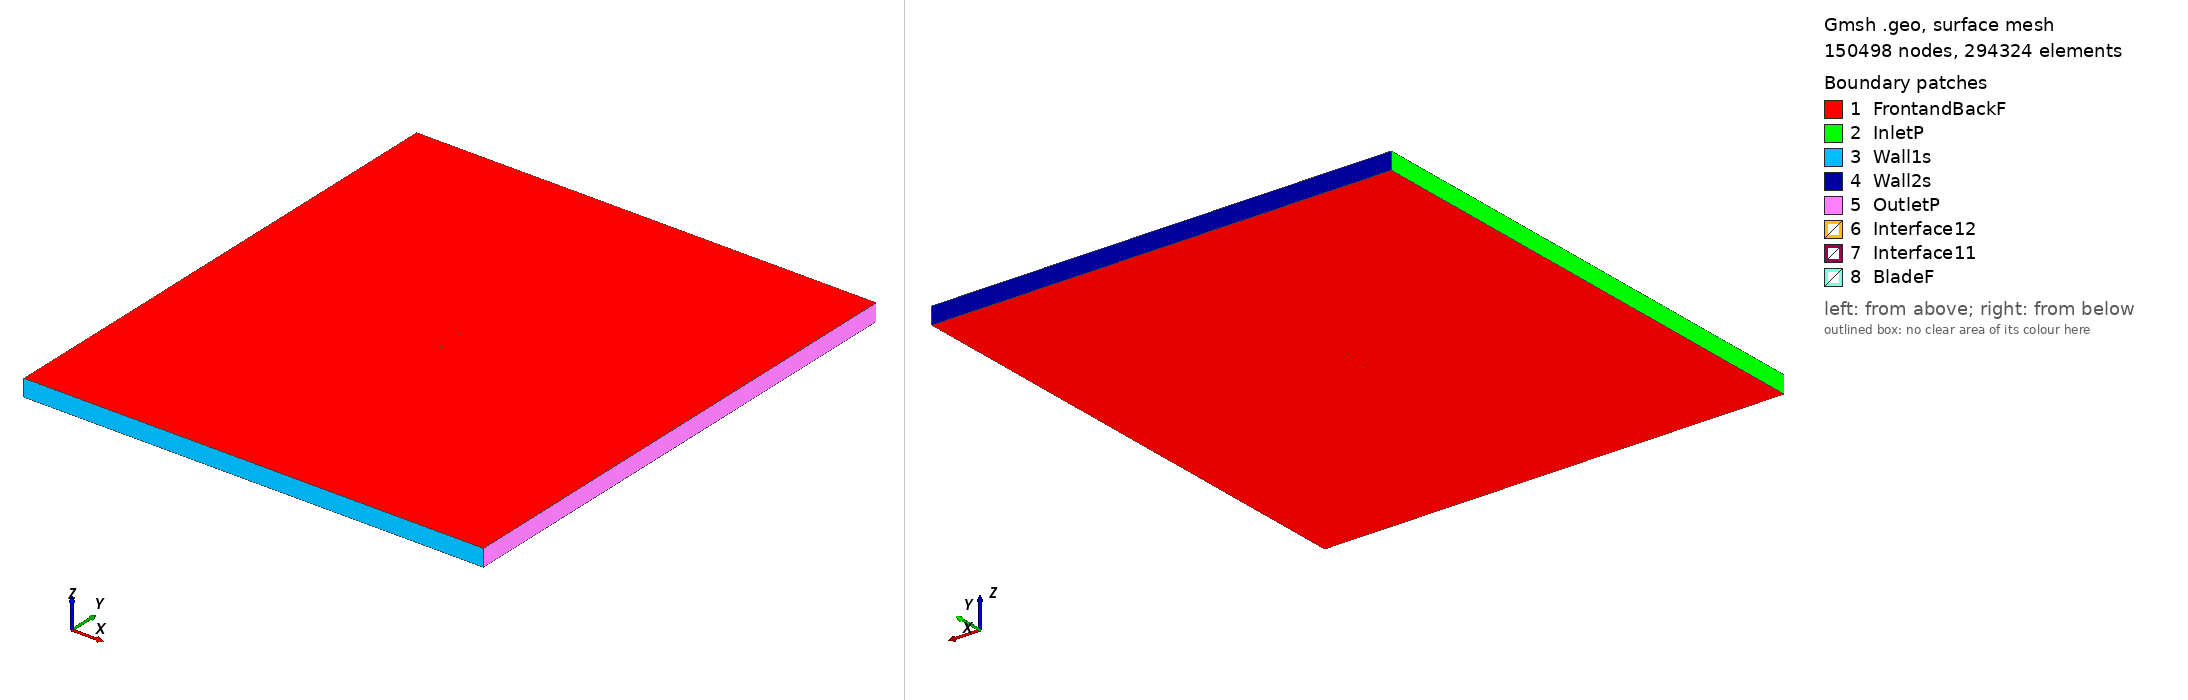

Gmsh geometry script, surface-meshed: 150498 nodes, 294324 surface elements. Boundary patches (legend numbers): 1 FrontandBackF, 2 InletP, 3 Wall1s, 4 Wall2s, 5 OutletP, 6 Interface12, 7 Interface11, 8 BladeF. Left view from above one corner, right view from below the opposite corner. Legend entries are the model's physical surfaces. The drawing asked Gmsh for element sizes between 1% and 20% of the model's largest extent; the script's own settings can give other sizes.

=== eh3012_tsr2_4.7331_aoa_1.6615.geo (drawn) ===
SetFactory("OpenCASCADE");

Point(1) = {0.074984, 0.733444, 0, 1.0};
Point(2) = {0.074470, 0.733516, 0, 1.0};
Point(3) = {0.070551, 0.734083, 0, 1.0};
Point(4) = {0.066632, 0.734675, 0, 1.0};
Point(5) = {0.062715, 0.735286, 0, 1.0};
Point(6) = {0.058797, 0.735914, 0, 1.0};
Point(7) = {0.054881, 0.736562, 0, 1.0};
Point(8) = {0.050965, 0.737228, 0, 1.0};
Point(9) = {0.047049, 0.737908, 0, 1.0};
Point(10) = {0.043134, 0.738603, 0, 1.0};
Point(11) = {0.039219, 0.739310, 0, 1.0};
Point(12) = {0.035304, 0.740028, 0, 1.0};
Point(13) = {0.031390, 0.740754, 0, 1.0};
Point(14) = {0.027476, 0.741483, 0, 1.0};
Point(15) = {0.019647, 0.742942, 0, 1.0};
Point(16) = {0.011818, 0.744380, 0, 1.0};
Point(17) = {0.003987, 0.745766, 0, 1.0};
Point(18) = {-0.003846, 0.747055, 0, 1.0};
Point(19) = {-0.011684, 0.748191, 0, 1.0};
Point(20) = {-0.019528, 0.749116, 0, 1.0};
Point(21) = {-0.027381, 0.749750, 0, 1.0};
Point(22) = {-0.031311, 0.749928, 0, 1.0};
Point(23) = {-0.035244, 0.750000, 0, 1.0};
Point(24) = {-0.039181, 0.749946, 0, 1.0};
Point(25) = {-0.043122, 0.749750, 0, 1.0};
Point(26) = {-0.047068, 0.749394, 0, 1.0};
Point(27) = {-0.051019, 0.748852, 0, 1.0};
Point(28) = {-0.054977, 0.748095, 0, 1.0};
Point(29) = {-0.058941, 0.747083, 0, 1.0};
Point(30) = {-0.062915, 0.745759, 0, 1.0};
Point(31) = {-0.066901, 0.744028, 0, 1.0};
Point(32) = {-0.069300, 0.742714, 0, 1.0};
Point(33) = {-0.070905, 0.741670, 0, 1.0};
Point(34) = {-0.071709, 0.741074, 0, 1.0};
Point(35) = {-0.072515, 0.740416, 0, 1.0};
Point(36) = {-0.072919, 0.740061, 0, 1.0};
Point(37) = {-0.073324, 0.739681, 0, 1.0};
Point(38) = {-0.073729, 0.739261, 0, 1.0};
Point(39) = {-0.074136, 0.738791, 0, 1.0};
Point(40) = {-0.074300, 0.738582, 0, 1.0};
Point(41) = {-0.074459, 0.738513, 0, 1.0};
Point(42) = {-0.074546, 0.738233, 0, 1.0};
Point(43) = {-0.074629, 0.738104, 0, 1.0};
Point(44) = {-0.074711, 0.737963, 0, 1.0};
Point(45) = {-0.074795, 0.737805, 0, 1.0};
Point(46) = {-0.074879, 0.737607, 0, 1.0};
Point(47) = {-0.074968, 0.737243, 0, 1.0};
Point(48) = {-0.074973, 0.737094, 0, 1.0};
Point(49) = {-0.074968, 0.737243, 0, 1.0};
Point(50) = {-0.074905, 0.736714, 0, 1.0};
Point(51) = {-0.074832, 0.736529, 0, 1.0};
Point(52) = {-0.074757, 0.736387, 0, 1.0};
Point(53) = {-0.074682, 0.736265, 0, 1.0};
Point(54) = {-0.074606, 0.736159, 0, 1.0};
Point(55) = {-0.074530, 0.736064, 0, 1.0};
Point(56) = {-0.074378, 0.735902, 0, 1.0};
Point(57) = {-0.074224, 0.735767, 0, 1.0};
Point(58) = {-0.073839, 0.735494, 0, 1.0};
Point(59) = {-0.073451, 0.735277, 0, 1.0};
Point(60) = {-0.073063, 0.735091, 0, 1.0};
Point(61) = {-0.072674, 0.734924, 0, 1.0};
Point(62) = {-0.071896, 0.734635, 0, 1.0};
Point(63) = {-0.071116, 0.734384, 0, 1.0};
Point(64) = {-0.069554, 0.733966, 0, 1.0};
Point(65) = {-0.067205, 0.733528, 0, 1.0};
Point(66) = {-0.063284, 0.733038, 0, 1.0};
Point(67) = {-0.059359, 0.732694, 0, 1.0};
Point(68) = {-0.055431, 0.732428, 0, 1.0};
Point(69) = {-0.051502, 0.732202, 0, 1.0};
Point(70) = {-0.047573, 0.731987, 0, 1.0};
Point(71) = {-0.043644, 0.731772, 0, 1.0};
Point(72) = {-0.039715, 0.731558, 0, 1.0};
Point(73) = {-0.035785, 0.731343, 0, 1.0};
Point(74) = {-0.031856, 0.731128, 0, 1.0};
Point(75) = {-0.027927, 0.730913, 0, 1.0};
Point(76) = {-0.020069, 0.730484, 0, 1.0};
Point(77) = {-0.012210, 0.730055, 0, 1.0};
Point(78) = {-0.004350, 0.729688, 0, 1.0};
Point(79) = {0.003514, 0.729441, 0, 1.0};
Point(80) = {0.011380, 0.729268, 0, 1.0};
Point(81) = {0.019249, 0.729205, 0, 1.0};
Point(82) = {0.027121, 0.729269, 0, 1.0};
Point(83) = {0.031059, 0.729350, 0, 1.0};
Point(84) = {0.034998, 0.729463, 0, 1.0};
Point(85) = {0.038937, 0.729608, 0, 1.0};
Point(86) = {0.042878, 0.729787, 0, 1.0};
Point(87) = {0.046819, 0.729995, 0, 1.0};
Point(88) = {0.050762, 0.730229, 0, 1.0};
Point(89) = {0.054704, 0.730480, 0, 1.0};
Point(90) = {0.058647, 0.730746, 0, 1.0};
Point(91) = {0.062591, 0.731024, 0, 1.0};
Point(92) = {0.066535, 0.731314, 0, 1.0};
Point(93) = {0.070479, 0.731610, 0, 1.0};
Point(94) = {0.074423, 0.731913, 0, 1.0};
Point(95) = {0.074941, 0.731953, 0, 1.0};
Point(96) = {-0.074984, -0.733444, 0, 1.0};
Point(97) = {-0.074470, -0.733516, 0, 1.0};
Point(98) = {-0.070551, -0.734083, 0, 1.0};
Point(99) = {-0.066632, -0.734675, 0, 1.0};
Point(100) = {-0.062715, -0.735286, 0, 1.0};
Point(101) = {-0.058797, -0.735914, 0, 1.0};
Point(102) = {-0.054881, -0.736562, 0, 1.0};
Point(103) = {-0.050965, -0.737228, 0, 1.0};
Point(104) = {-0.047049, -0.737908, 0, 1.0};
Point(105) = {-0.043134, -0.738603, 0, 1.0};
Point(106) = {-0.039219, -0.739310, 0, 1.0};
Point(107) = {-0.035304, -0.740028, 0, 1.0};
Point(108) = {-0.031390, -0.740754, 0, 1.0};
Point(109) = {-0.027476, -0.741483, 0, 1.0};
Point(110) = {-0.019647, -0.742942, 0, 1.0};
Point(111) = {-0.011818, -0.744380, 0, 1.0};
Point(112) = {-0.003987, -0.745766, 0, 1.0};
Point(113) = {0.003846, -0.747055, 0, 1.0};
Point(114) = {0.011684, -0.748191, 0, 1.0};
Point(115) = {0.019528, -0.749116, 0, 1.0};
Point(116) = {0.027381, -0.749750, 0, 1.0};
Point(117) = {0.031311, -0.749928, 0, 1.0};
Point(118) = {0.035244, -0.750000, 0, 1.0};
Point(119) = {0.039181, -0.749946, 0, 1.0};
Point(120) = {0.043122, -0.749750, 0, 1.0};
Point(121) = {0.047068, -0.749394, 0, 1.0};
Point(122) = {0.051019, -0.748852, 0, 1.0};
Point(123) = {0.054977, -0.748095, 0, 1.0};
Point(124) = {0.058941, -0.747083, 0, 1.0};
Point(125) = {0.062915, -0.745759, 0, 1.0};
Point(126) = {0.066901, -0.744028, 0, 1.0};
Point(127) = {0.069300, -0.742714, 0, 1.0};
Point(128) = {0.070905, -0.741670, 0, 1.0};
Point(129) = {0.071709, -0.741074, 0, 1.0};
Point(130) = {0.072515, -0.740416, 0, 1.0};
Point(131) = {0.072919, -0.740061, 0, 1.0};
Point(132) = {0.073324, -0.739681, 0, 1.0};
Point(133) = {0.073729, -0.739261, 0, 1.0};
Point(134) = {0.074136, -0.738791, 0, 1.0};
Point(135) = {0.074300, -0.738582, 0, 1.0};
Point(136) = {0.074459, -0.738513, 0, 1.0};
Point(137) = {0.074546, -0.738233, 0, 1.0};
Point(138) = {0.074629, -0.738104, 0, 1.0};
Point(139) = {0.074711, -0.737963, 0, 1.0};
Point(140) = {0.074795, -0.737805, 0, 1.0};
Point(141) = {0.074879, -0.737607, 0, 1.0};
Point(142) = {0.074968, -0.737243, 0, 1.0};
Point(143) = {0.074973, -0.737094, 0, 1.0};
Point(144) = {0.074968, -0.737243, 0, 1.0};
Point(145) = {0.074905, -0.736714, 0, 1.0};
Point(146) = {0.074832, -0.736529, 0, 1.0};
Point(147) = {0.074757, -0.736387, 0, 1.0};
Point(148) = {0.074682, -0.736265, 0, 1.0};
Point(149) = {0.074606, -0.736159, 0, 1.0};
Point(150) = {0.074530, -0.736064, 0, 1.0};
Point(151) = {0.074378, -0.735902, 0, 1.0};
Point(152) = {0.074224, -0.735767, 0, 1.0};
Point(153) = {0.073839, -0.735494, 0, 1.0};
Point(154) = {0.073451, -0.735277, 0, 1.0};
Point(155) = {0.073063, -0.735091, 0, 1.0};
Point(156) = {0.072674, -0.734924, 0, 1.0};
Point(157) = {0.071896, -0.734635, 0, 1.0};
Point(158) = {0.071116, -0.734384, 0, 1.0};
Point(159) = {0.069554, -0.733966, 0, 1.0};
Point(160) = {0.067205, -0.733528, 0, 1.0};
Point(161) = {0.063284, -0.733038, 0, 1.0};
Point(162) = {0.059359, -0.732694, 0, 1.0};
Point(163) = {0.055431, -0.732428, 0, 1.0};
Point(164) = {0.051502, -0.732202, 0, 1.0};
Point(165) = {0.047573, -0.731987, 0, 1.0};
Point(166) = {0.043644, -0.731772, 0, 1.0};
Point(167) = {0.039715, -0.731558, 0, 1.0};
Point(168) = {0.035785, -0.731343, 0, 1.0};
Point(169) = {0.031856, -0.731128, 0, 1.0};
Point(170) = {0.027927, -0.730913, 0, 1.0};
Point(171) = {0.020069, -0.730484, 0, 1.0};
Point(172) = {0.012210, -0.730055, 0, 1.0};
Point(173) = {0.004350, -0.729688, 0, 1.0};
Point(174) = {-0.003514, -0.729441, 0, 1.0};
Point(175) = {-0.011380, -0.729268, 0, 1.0};
Point(176) = {-0.019249, -0.729205, 0, 1.0};
Point(177) = {-0.027121, -0.729269, 0, 1.0};
Point(178) = {-0.031059, -0.729350, 0, 1.0};
Point(179) = {-0.034998, -0.729463, 0, 1.0};
Point(180) = {-0.038937, -0.729608, 0, 1.0};
Point(181) = {-0.042878, -0.729787, 0, 1.0};
Point(182) = {-0.046819, -0.729995, 0, 1.0};
Point(183) = {-0.050762, -0.730229, 0, 1.0};
Point(184) = {-0.054704, -0.730480, 0, 1.0};
Point(185) = {-0.058647, -0.730746, 0, 1.0};
Point(186) = {-0.062591, -0.731024, 0, 1.0};
Point(187) = {-0.066535, -0.731314, 0, 1.0};
Point(188) = {-0.070479, -0.731610, 0, 1.0};
Point(189) = {-0.074423, -0.731913, 0, 1.0};
Point(190) = {-0.074941, -0.731953, 0, 1.0};

// Lines: first blade (splines 1-4)
Spline(1) = {1:23};
Spline(2) = {23:74};
Spline(3) = {74:95};
Spline(4) = {95,1};

// Lines: second blade (splines 5-8)
Spline(5) = {96:118};
Spline(6) = {118:169};
Spline(7) = {169:190};
Spline(8) = {190,96};

// Outer domain (points 20001-4 and lines)
Point(191) = {-13.50000000, -15.00000000, 0, 1.0};
Point(192) = {-13.50000000, 15.00000000, 0, 1.0};
Point(193) = {13.50000000, 15.00000000, 0, 1.0};
Point(194) = {13.50000000, -15.00000000, 0, 1.0};
Line(11) = {191, 192};
Line(12) = {192, 193};
Line(13) = {193, 194};
Line(14) = {191, 194};

// Interface (between moving and stationary domain) (circles)
Circle(9) = {0, 0, 0, 0.80000000, 0, 2*Pi};
Circle(10) = {0, 0, 0, 0.80000000, 0, 2*Pi};

// Loops collect Lines/Splines/etc (blade1, blade2, domain, first circle)
Line Loop(1) = {1:4};
Line Loop(2) = {5:8};
Line Loop(3) = {11,12,13,-14};
Line Loop(4) = {9};

// BooleanDifference cuts out the circle/interface from the domain
Plane Surface(1) = {3};
Plane Surface(2) = {4};
BooleanDifference{ Surface{1}; Delete;}{ Surface{2}; Delete;}

// This one cuts out the blades from the inner circle/interface
Line Loop(6) = {10};
Plane Surface(5) = {6};
Plane Surface(6) = {1};
Plane Surface(7) = {2};
BooleanDifference{ Surface{5}; Delete;}{ Surface{6,7}; Delete;}

// extrude to 3rd dimension
Extrude {0, 0, 1} {Surface{1}; Surface{5}; Layers{1}; Recombine;}

// Physical Surfaces are the named boundaries (patches)
Physical Surface("Interface11") = {12};
Physical Surface("Interface12") = {10};

// sides of domain
Physical Surface("InletP") = {6};
Physical Surface("OutletP") = {9};

// top and bottom of domain
Physical Surface("Wall1s") = {7};
Physical Surface("Wall2s") = {8};

// Check FrontandBackF by ensuring there is nothing in the 3rd dimension
Physical Surface("FrontandBackF") = {1,11,5,21};
Physical Surface("BladeF") = {13:20};
Physical Volume("Turbine") = {2};
Physical Volume("Farfield") = {1};

// settings for airfoil boundary layer
Field[1] = BoundaryLayer;
Field[1].EdgesList = {1:8};
Field[1].hwall_n = 1e-3;
Field[1].thickness = 1.5e-2;
Field[1].ratio = 1.05;
Field[1].Quads = 1;
BoundaryLayer Field = 1;

// control points for mesh (blade and interface)
// floor((arc length / 1.5mm)/ 6) -> Transfinite Line
Transfinite Line {1,2,3,5,6,7} = 34 Using Progression 1;
Transfinite Line {4,8} = 2 Using Progression 1;
Transfinite Line {9, 15} = 800 Using Progression 1;

// For more information on gmsh syntax, visit http://gmsh.info/doc/texinfo/gmsh.html
